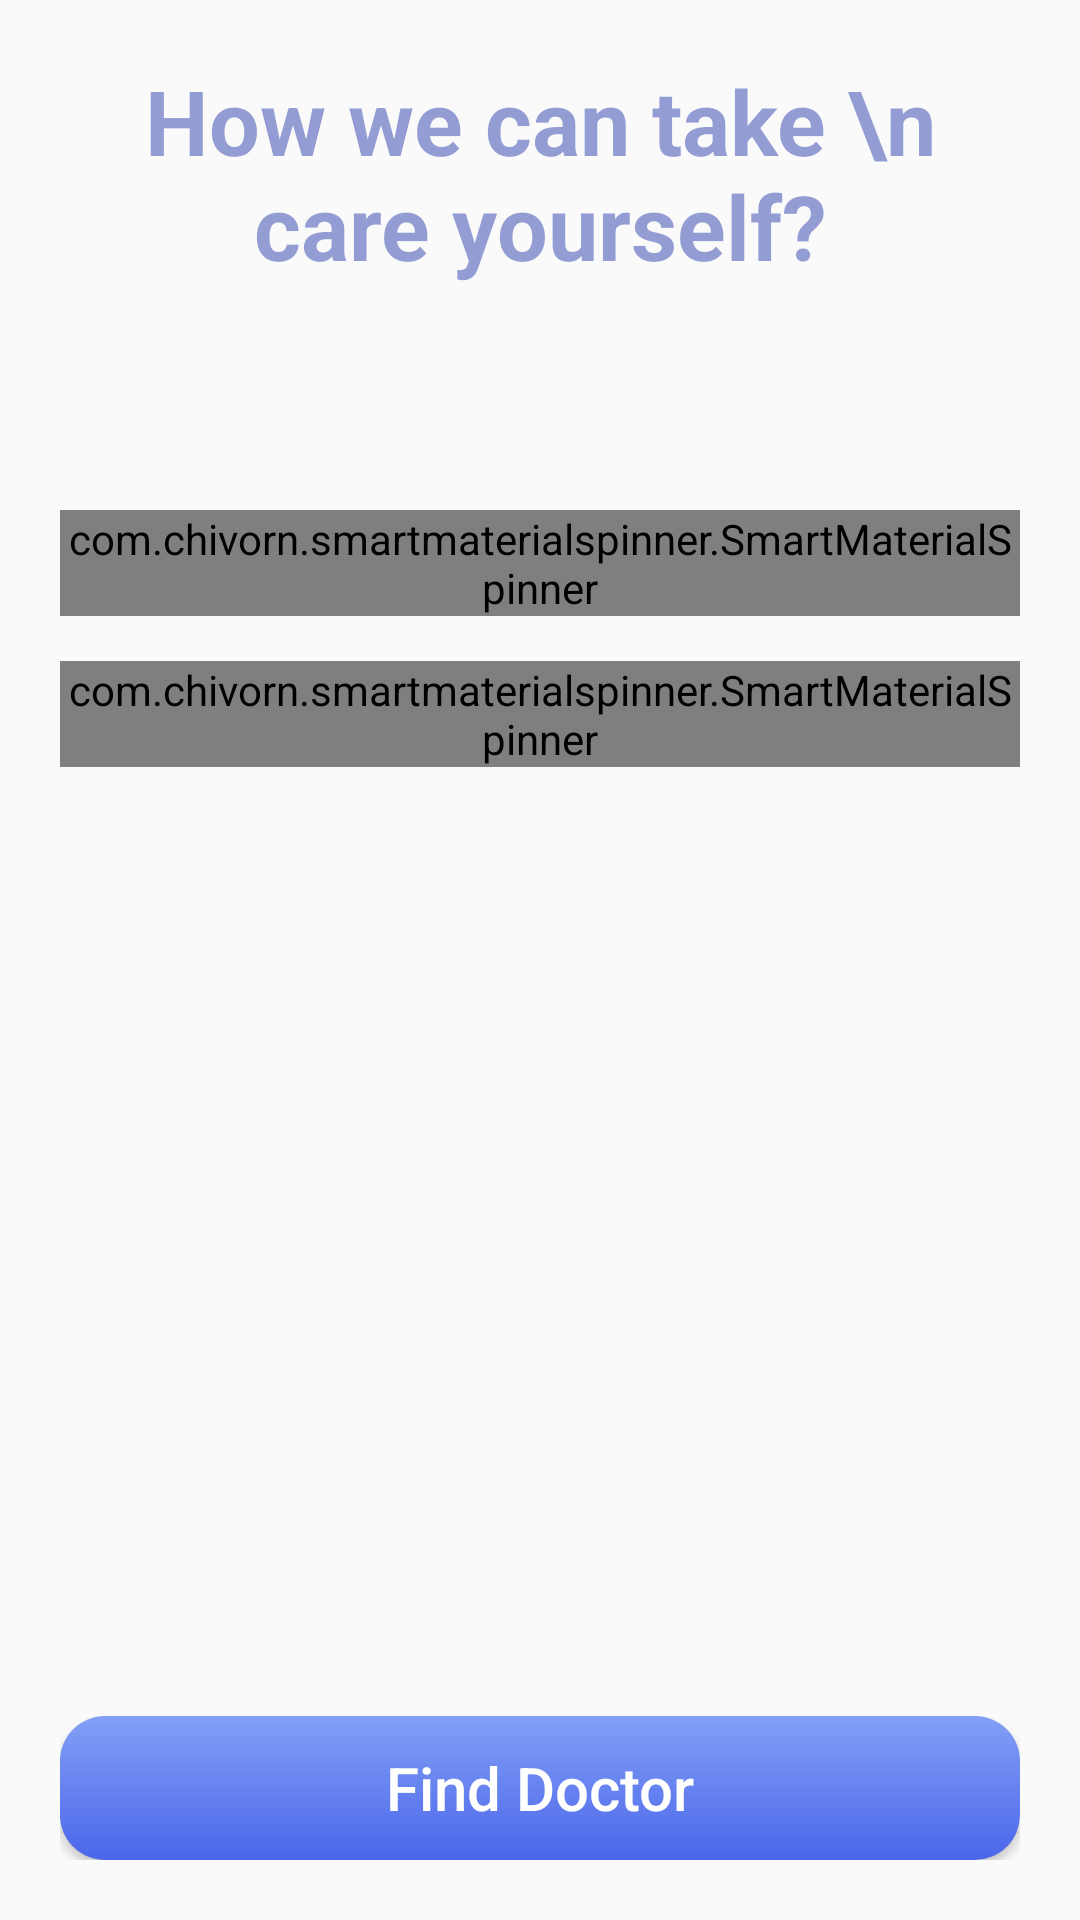

Layout XML and referenced resources for this Android screen:
<!-- AndroidManifest.xml: application theme AppTheme -->
<!-- res/layout/activity_find_doctor.xml -->
<?xml version="1.0" encoding="utf-8"?>
<RelativeLayout
        xmlns:android="http://schemas.android.com/apk/res/android"
        xmlns:tools="http://schemas.android.com/tools"
        xmlns:app="http://schemas.android.com/apk/res-auto"
        android:layout_width="match_parent"
        android:layout_height="match_parent"
        android:padding="20dp"
        >

    <TextView android:layout_width="wrap_content"
              android:layout_height="wrap_content"
              android:layout_centerHorizontal="true"
              android:textSize="30sp"
              android:textStyle="bold"
              android:textColor="#8D3F51B5"
              android:textAlignment="center"
        android:gravity="center"
        android:layout_alignParentTop="true"
        android:id="@+id/user_help"

              android:text="How we can take \n care yourself?"/>
    <com.chivorn.smartmaterialspinner.SmartMaterialSpinner
        android:id="@+id/spinner1"
        android:gravity="center"
        android:layout_marginTop="150dp"
        android:layout_width="match_parent"
        android:layout_height="wrap_content"
        app:smsp_floatingLabelColor="#1976D2"
        app:smsp_floatingLabelText="Floating Label Text"
        app:smsp_hint="Choose Doctor"
        app:smsp_hintColor="#388E3C"
        app:smsp_itemColor="#512DA8"
        app:smsp_itemListColor="#7C4DFF"
        app:smsp_itemListHintBackgroundColor="#808080"
        app:smsp_itemListHintColor="#FFFFFF"
        app:smsp_multilineError="false"
        app:smsp_selectedItemListColor="#FF5252" />

    <com.chivorn.smartmaterialspinner.SmartMaterialSpinner
        android:id="@+id/spinner2"
        android:layout_width="match_parent"
        android:layout_height="wrap_content"
        android:layout_below="@+id/spinner1"
        android:layout_centerInParent="true"
        android:layout_centerHorizontal="true"
        android:gravity="center"
        android:layout_marginTop="15dp"
        app:smsp_floatingLabelColor="#1976D2"
        app:smsp_floatingLabelText="Floating Label Text"
        app:smsp_hint="Choose Specialty"
        app:smsp_hintColor="#388E3C"
        app:smsp_itemColor="#512DA8"
        app:smsp_itemListColor="#7C4DFF"
        app:smsp_itemListHintBackgroundColor="#808080"
        app:smsp_itemListHintColor="#FFFFFF"
        app:smsp_multilineError="false"
        app:smsp_selectedItemListColor="#FF5252" />

    <Button
        android:id="@+id/btn_finddoctor"
        android:layout_width="match_parent"
        android:layout_height="wrap_content"
        android:layout_below="@+id/spinner4"
        android:layout_marginTop="25dp"
        android:background="@drawable/rndbtn_pressed"
        android:text="Find Doctor"
        android:textAllCaps="false"
        android:textColor="#ffffff"
        android:layout_alignParentBottom="true"
        android:textSize="20sp" />

</RelativeLayout>
<!-- resources referenced by this layout -->
<resources>
  <!-- drawable rndbtn_pressed (drawable) -->
  <?xml version="1.0" encoding="utf-8"?>
  <selector xmlns:android="http://schemas.android.com/apk/res/android">
  <item>
      <shape android:shape="rectangle">
          <corners android:radius="15dp"></corners>
          <gradient android:startColor="#4b66ea"
                    android:endColor="#82a0f6"
                    android:angle="90"></gradient>
          </shape>
  </item>
  </selector>
  <style name="AppTheme" parent="Theme.AppCompat.Light.DarkActionBar">
          
          <item name="colorPrimary">@color/colorPrimary</item>
          <item name="colorPrimaryDark">@color/colorPrimaryDark</item>
          <item name="colorAccent">@color/colorAccent</item>
          <item name="buttonStyle">@style/custombutton</item>
      </style>
  <style name="custombutton" parent="Widget.AppCompat.Button">
          <item name="android:background">@drawable/custom_button</item>
      </style>
  <!-- drawable custom_button (drawable) -->
  <?xml version="1.0" encoding="utf-8"?>
  <selector xmlns:android="http://schemas.android.com/apk/res/android">
  <item
      android:state_pressed="true"
      android:drawable="@drawable/rndbtn_pressed"/>
   <item
       android:drawable="@drawable/rndbtn"/>
  
  </selector>
  <!-- drawable rndbtn (drawable) -->
  <?xml version="1.0" encoding="utf-8"?>
  <selector xmlns:android="http://schemas.android.com/apk/res/android">
  <item>
      <shape android:shape="rectangle">
          <corners android:radius="15dp"></corners>
          <gradient android:startColor="#696969"
                    android:endColor="#969696"
                    android:angle="90"></gradient>
          </shape>
  </item>
  </selector>
  <!-- not gathered from this repository: default colours our renderer supplied (Android Studio template values) -->
  <color name="colorPrimary">#FF6200EE</color>
  <color name="colorPrimaryDark">#FF3700B3</color>
  <color name="colorAccent">#FF03DAC5</color>
</resources>
